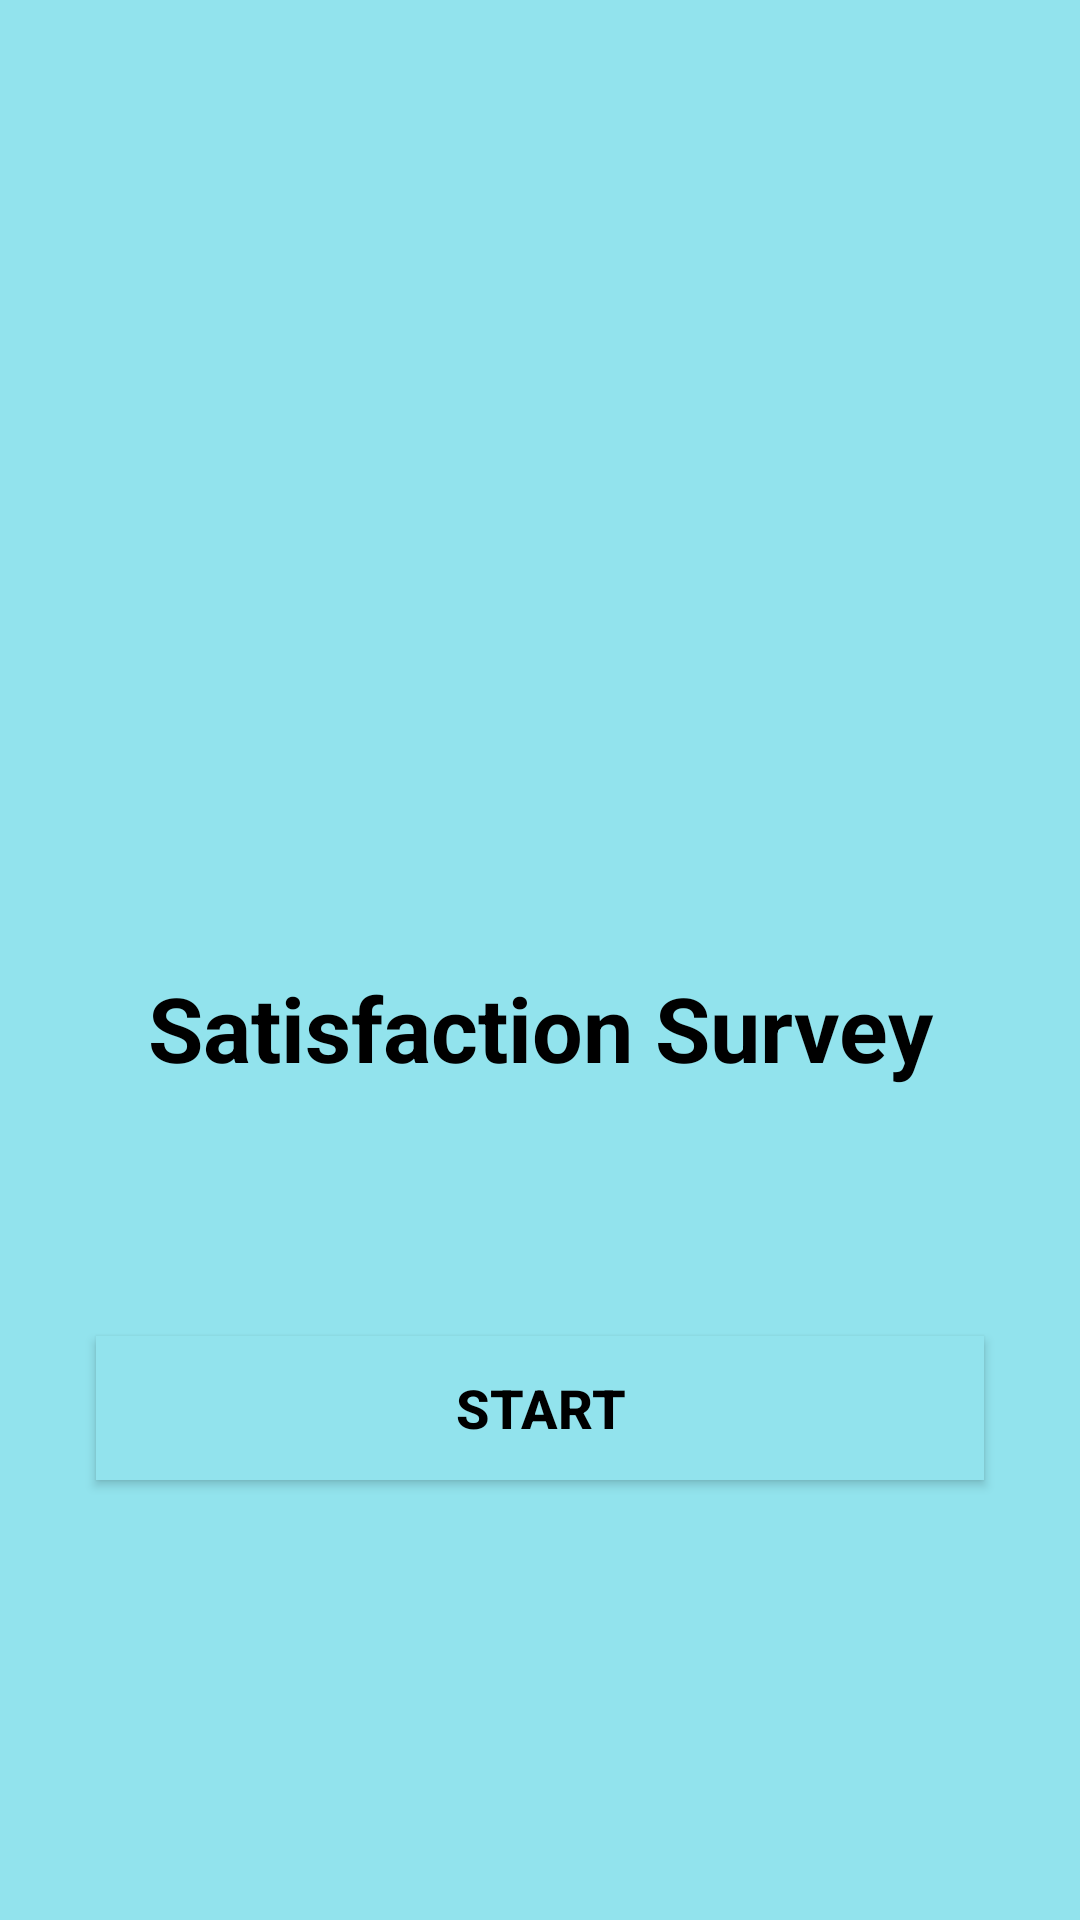

Here is an Android app screen rendered from its layout file. Give the layout XML and the strings, colors and styles it references.
<!-- AndroidManifest.xml: application theme Theme.SatisfactionSurvey -->
<!-- res/layout/activity_main.xml -->
<?xml version="1.0" encoding="utf-8"?>
<androidx.constraintlayout.widget.ConstraintLayout xmlns:android="http://schemas.android.com/apk/res/android"
    xmlns:app="http://schemas.android.com/apk/res-auto"
    xmlns:tools="http://schemas.android.com/tools"
    android:layout_width="match_parent"
    android:layout_height="match_parent"
    android:background="#92E3ED"
    tools:context=".MainActivity">

    <ImageView
        android:id="@+id/imageView2"
        android:layout_width="201dp"
        android:layout_height="210dp"
        android:layout_marginBottom="16dp"
        app:layout_constraintBottom_toBottomOf="parent"
        app:layout_constraintEnd_toEndOf="parent"
        app:layout_constraintStart_toStartOf="parent"
        app:layout_constraintTop_toTopOf="parent"
        app:layout_constraintVertical_bias="0.194"
        app:srcCompat="@drawable/logo" />

    <TextView
        android:id="@+id/main_title"
        android:layout_width="0dp"
        android:layout_height="wrap_content"
        android:layout_marginTop="32dp"
        android:text="Satisfaction Survey"
        android:gravity="center"
        android:textSize="30sp"
        android:textStyle="bold"
        android:textColor="@android:color/black"
        app:layout_constraintEnd_toEndOf="parent"
        app:layout_constraintStart_toStartOf="parent"
        app:layout_constraintTop_toBottomOf="@+id/imageView2" />

    <Button
        android:id="@+id/ma_startB"
        android:layout_width="0dp"
        android:layout_height="wrap_content"
        android:layout_marginStart="32dp"
        android:layout_marginEnd="32dp"
        android:layout_marginBottom="64dp"
        android:background="#92E3ED"
        android:text="Start"
        android:textColor="#000000"
        android:textSize="18sp"
        android:textStyle="bold"
        app:layout_constraintBottom_toBottomOf="parent"
        app:layout_constraintEnd_toEndOf="parent"
        app:layout_constraintStart_toStartOf="parent"
        app:layout_constraintTop_toBottomOf="@+id/main_title" />"
        app:layout_constraintBottom_toBottomOf="parent"
        app:layout_constraintEnd_toEndOf="parent"
        app:layout_constraintStart_toStartOf="parent" />
</androidx.constraintlayout.widget.ConstraintLayout>
<!-- resources referenced by this layout -->
<resources>
  <style name="Theme.SatisfactionSurvey" parent="Theme.MaterialComponents.DayNight.NoActionBar">
          
          <item name="colorPrimary">@color/purple_500</item>
          <item name="colorPrimaryVariant">@color/purple_700</item>
          <item name="colorOnPrimary">@color/white</item>
          
          <item name="colorSecondary">@color/teal_200</item>
          <item name="colorSecondaryVariant">@color/teal_700</item>
          <item name="colorOnSecondary">@color/black</item>
          
          <item name="android:statusBarColor" tools:targetApi="l">?attr/colorPrimaryVariant</item>
          
      </style>
  <!-- not gathered from this repository: default colours our renderer supplied (Android Studio template values) -->
  <color name="purple_500">#FF6200EE</color>
  <color name="purple_700">#FF3700B3</color>
  <color name="teal_200">#FF03DAC5</color>
  <color name="teal_700">#FF018786</color>
  <color name="black">#FF000000</color>
  <color name="white">#FFFFFFFF</color>
</resources>
